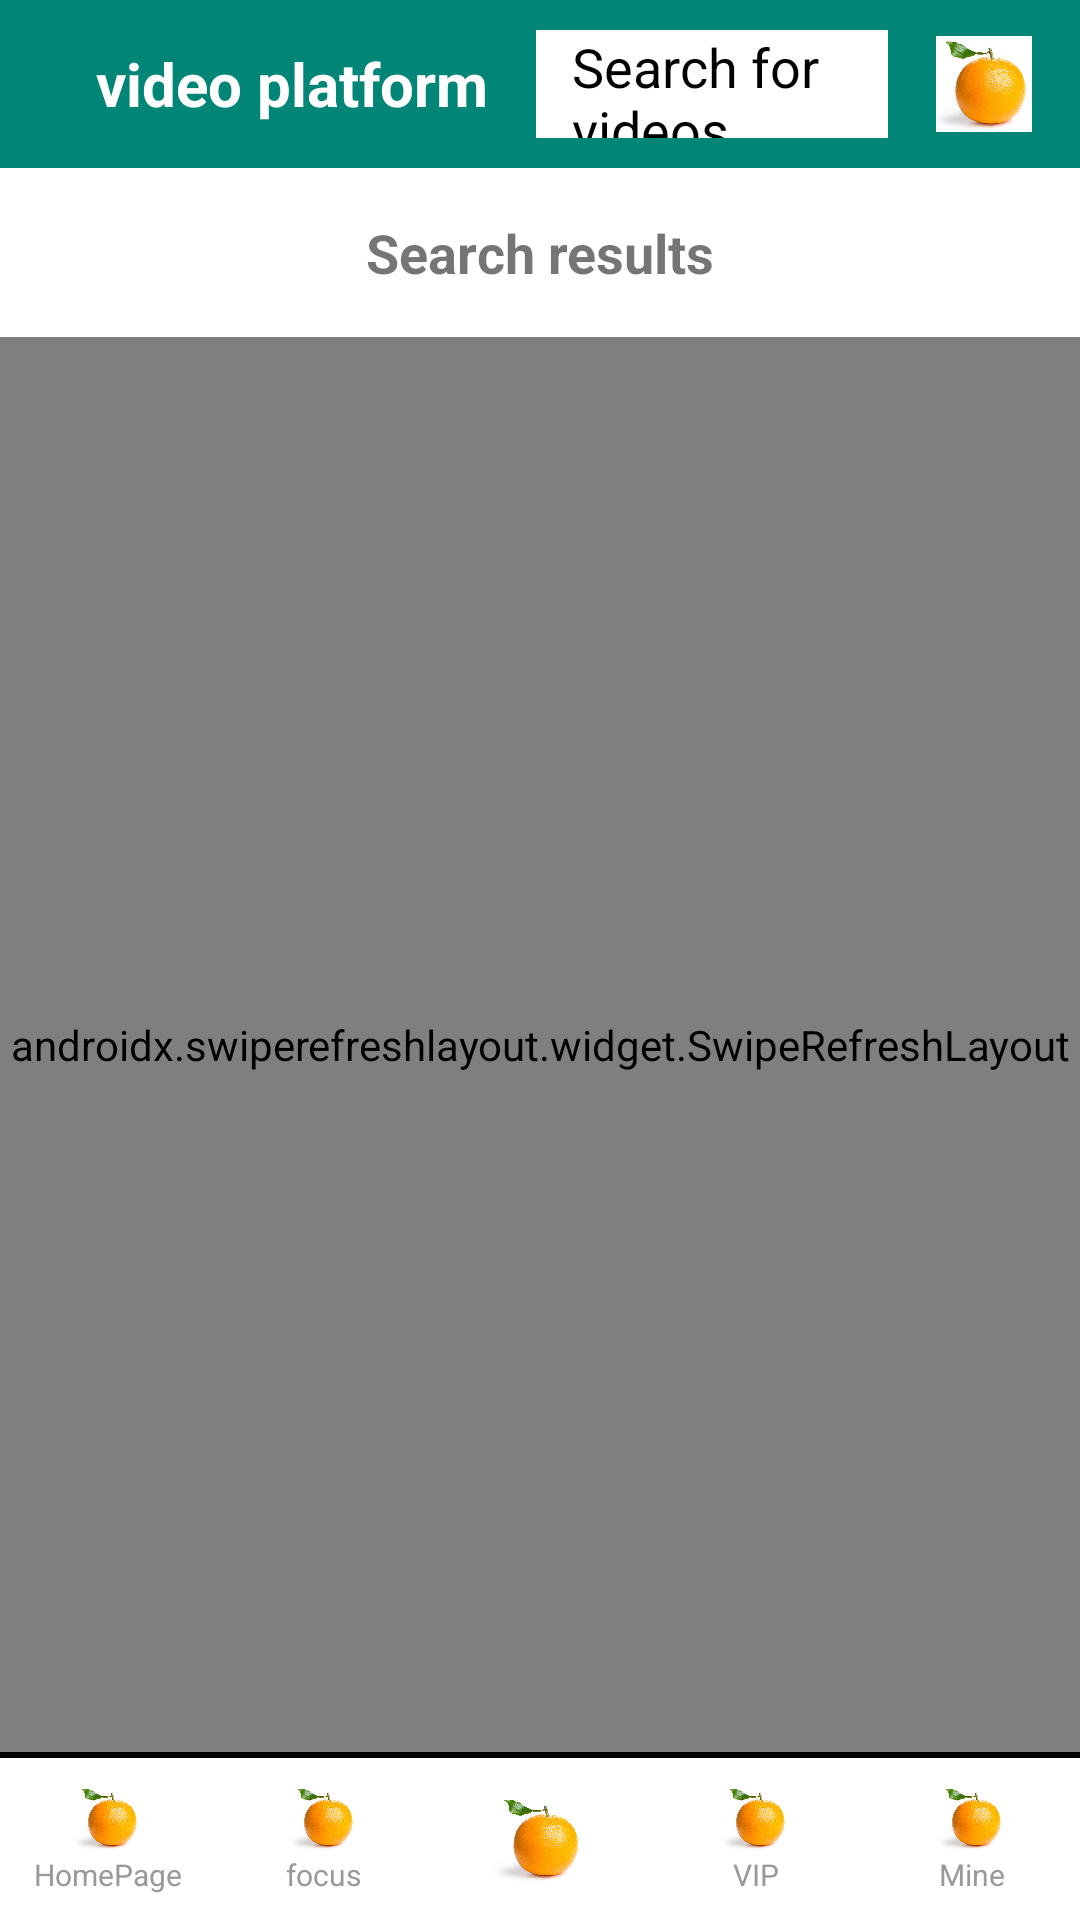

Write the Android layout XML for this screen, with the resource values it uses.
<!-- AndroidManifest.xml: application theme AppTheme -->
<!-- res/layout/activity_search.xml -->
<?xml version="1.0" encoding="utf-8"?>
<LinearLayout xmlns:android="http://schemas.android.com/apk/res/android"
    android:layout_width="match_parent"
    android:layout_height="match_parent"
    android:orientation="vertical"
    android:background="@color/background">


    <include layout="@layout/toolbar" />

    <TextView
        android:id="@+id/tv_search_title"
        android:layout_width="match_parent"
        android:layout_height="wrap_content"
        android:text="Search results"
        android:textSize="18sp"
        android:textStyle="bold"
        android:gravity="center"
        android:padding="16dp"
        android:background="@color/white" />

    <androidx.swiperefreshlayout.widget.SwipeRefreshLayout
        android:id="@+id/swipe_refresh"
        android:layout_width="match_parent"
        android:layout_height="0dp"
        android:layout_weight="1">

        
        <androidx.recyclerview.widget.RecyclerView
            android:id="@+id/rv_video_list"
            android:layout_width="match_parent"
            android:layout_height="0dp"
            android:layout_weight="1" />
    </androidx.swiperefreshlayout.widget.SwipeRefreshLayout>

    
    <include layout="@layout/bottombar" />

</LinearLayout>
<!-- res/layout/toolbar.xml (included above) -->
<?xml version="1.0" encoding="utf-8"?>
<androidx.appcompat.widget.Toolbar xmlns:android="http://schemas.android.com/apk/res/android"
    android:id="@+id/toolbar"
    android:layout_width="match_parent"
    android:layout_height="?attr/actionBarSize"
    android:background="@color/colorPrimary"
    android:theme="@style/ThemeOverlay.AppCompat.Dark.ActionBar">

    <LinearLayout
        android:layout_width="match_parent"
        android:layout_height="match_parent"
        android:orientation="horizontal"
        android:gravity="center_vertical"
        android:paddingStart="16dp"
        android:paddingEnd="16dp">

        
        <TextView
            android:layout_width="wrap_content"
            android:layout_height="wrap_content"
            android:text="video platform"
            android:textColor="@android:color/white"
            android:textSize="20sp"
            android:textStyle="bold"
            android:layout_marginEnd="16dp" />

        
        <EditText
            android:id="@+id/et_search"
            android:layout_width="0dp"
            android:layout_height="36dp"
            android:layout_weight="1"
            android:background="@color/white"
            android:hint="Search for videos..."
            android:textColor="@android:color/black"
            android:textColorHint="#000000"
            android:paddingStart="12dp"
            android:paddingEnd="12dp"
            android:maxLines="1"
            android:imeOptions="actionSearch" />

        
        <ImageView
            android:id="@+id/iv_user_avatar"
            android:layout_width="32dp"
            android:layout_height="32dp"
            android:src="@drawable/default_avatar"
            android:background="@color/white"
            android:scaleType="centerCrop"
            android:layout_marginStart="16dp" />

    </LinearLayout>

</androidx.appcompat.widget.Toolbar>
<!-- res/layout/bottombar.xml (included above) -->
<?xml version="1.0" encoding="utf-8"?>
<LinearLayout xmlns:android="http://schemas.android.com/apk/res/android"
    android:id="@+id/bottom_navigation"
    android:layout_width="match_parent"
    android:layout_height="56dp"
    android:orientation="vertical">
    <View
        android:layout_width="match_parent"
        android:layout_height="2dp"
        android:background="@android:color/black" />

    <LinearLayout
        android:layout_width="match_parent"
        android:layout_height="match_parent"
        android:orientation="horizontal"
        android:elevation="8dp"
        android:background="@color/white"
        >
        
        <LinearLayout
            android:id="@+id/tab_home"
            android:layout_width="0dp"
            android:layout_height="match_parent"
            android:layout_weight="1"
            android:orientation="vertical"
            android:gravity="center"
            android:padding="8dp">

            <ImageView
                android:layout_width="24dp"
                android:layout_height="24dp"
                android:src="@drawable/default_avatar" />
            <TextView
                android:layout_width="wrap_content"
                android:layout_height="wrap_content"
                android:text="HomePage"
                android:textSize="10sp"
                android:textColor="@color/gray" />

        </LinearLayout>

        
        <LinearLayout
            android:id="@+id/tab_follow"
            android:layout_width="0dp"
            android:layout_height="match_parent"
            android:layout_weight="1"
            android:orientation="vertical"
            android:gravity="center"
            android:padding="8dp">

            <ImageView
                android:layout_width="24dp"
                android:layout_height="24dp"
                android:src="@drawable/default_avatar" />
            <TextView
                android:layout_width="wrap_content"
                android:layout_height="wrap_content"
                android:text="focus"
                android:textSize="10sp"
                android:textColor="@color/gray" />

        </LinearLayout>

        
        <LinearLayout
            android:id="@+id/tab_upload"
            android:layout_width="0dp"
            android:layout_weight="1"
            android:layout_height="match_parent"
            android:gravity="center"
            android:layout_gravity="center_vertical"
            >

            <ImageView
                android:layout_width="32dp"
                android:layout_height="32dp"
                android:src="@drawable/default_avatar" />

        </LinearLayout>

        
        <LinearLayout
            android:id="@+id/tab_vip"
            android:layout_width="0dp"
            android:layout_height="match_parent"
            android:layout_weight="1"
            android:orientation="vertical"
            android:gravity="center"
            android:padding="8dp">

            <ImageView
                android:layout_width="24dp"
                android:layout_height="24dp"
                android:src="@drawable/default_avatar" />
            <TextView
                android:layout_width="wrap_content"
                android:layout_height="wrap_content"
                android:text="VIP"
                android:textSize="10sp"
                android:textColor="@color/gray" />

        </LinearLayout>

        
        <LinearLayout
            android:id="@+id/tab_profile"
            android:layout_width="0dp"
            android:layout_height="match_parent"
            android:layout_weight="1"
            android:orientation="vertical"
            android:gravity="center"
            android:padding="8dp">

            <ImageView
                android:layout_width="24dp"
                android:layout_height="24dp"
                android:src="@drawable/default_avatar" />
            <TextView
                android:layout_width="wrap_content"
                android:layout_height="wrap_content"
                android:text="Mine"
                android:textSize="10sp"
                android:textColor="@color/gray" />

        </LinearLayout>


    </LinearLayout>
</LinearLayout>
<!-- resources referenced by this layout -->
<resources>
  <color name="background">#ADD8E6</color>
  <color name="colorPrimary">#008577</color>
  <color name="gray">#999999</color>
  <color name="white">#FFFFFF</color>
  <!-- drawable default_avatar: png bitmap (drawable, 669203 bytes) -->
  <style name="AppTheme" parent="Theme.AppCompat.Light.NoActionBar">
          <item name="colorPrimary">@color/colorPrimary</item>
          <item name="colorPrimaryDark">@color/colorPrimaryDark</item>
          <item name="colorAccent">@color/colorAccent</item>
          <item name="actionBarStyle">@style/MyActionBarStyle</item>
      </style>
  <color name="colorPrimaryDark">#00574B</color>
  <color name="colorAccent">#D81B60</color>
  <style name="MyActionBarStyle" parent="Widget.AppCompat.Light.ActionBar.Solid">
          <item name="background">@color/colorPrimary</item>
          <item name="titleTextStyle">@style/MyActionBarTitleText</item>
      </style>
  <style name="MyActionBarTitleText" parent="TextAppearance.AppCompat.Widget.ActionBar.Title">
          <item name="android:textColor">@android:color/white</item>
          <item name="android:textSize">20sp</item>
          <item name="android:textStyle">bold</item>
      </style>
</resources>
